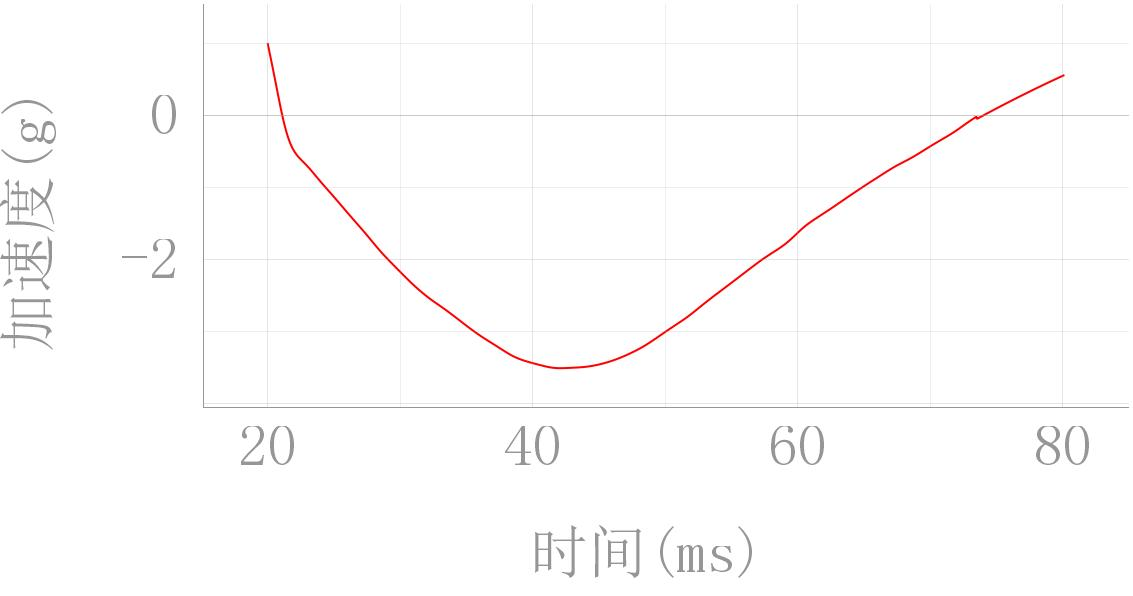

The table this chart was drawn from, first rows:
20.0, 0.9956291715726371
20.02, 0.978
20.04, 0.9604
20.06, 0.9428
20.08, 0.9251
20.1, 0.9075
20.12, 0.8898
20.14, 0.872
20.16, 0.8543
20.18, 0.8365
20.2, 0.8187
20.22, 0.8008
20.24, 0.7829
20.26, 0.7649
20.28, 0.7469
20.3, 0.7288
20.32, 0.7106
20.34, 0.6925
20.36, 0.6742
20.38, 0.6559
20.4, 0.6375
20.42, 0.6191
20.44, 0.6006
20.46, 0.5821
20.48, 0.5635
20.5, 0.5449
20.52, 0.5263
20.54, 0.5076
20.56, 0.4888
20.58, 0.4701
20.6, 0.4513
20.62, 0.4325
20.64, 0.4137
20.66, 0.3949
20.68, 0.3761
20.7, 0.3573
20.72, 0.3385
20.74, 0.3198
20.76, 0.3011
20.78, 0.2824
20.8, 0.2638
20.82, 0.2453
20.84, 0.2269
20.86, 0.2085
20.88, 0.1902
20.9, 0.172
20.92, 0.154
20.94, 0.136
20.96, 0.1182
20.98, 0.1006
21.0, 0.08304
21.02, 0.06568
21.04, 0.04849
21.06, 0.03148
21.08, 0.01465
21.1, -0.001983
21.12, -0.01841
21.14, -0.03464
21.16, -0.05065
21.18, -0.06643
21.2, -0.08199
... 2,943 more rows
